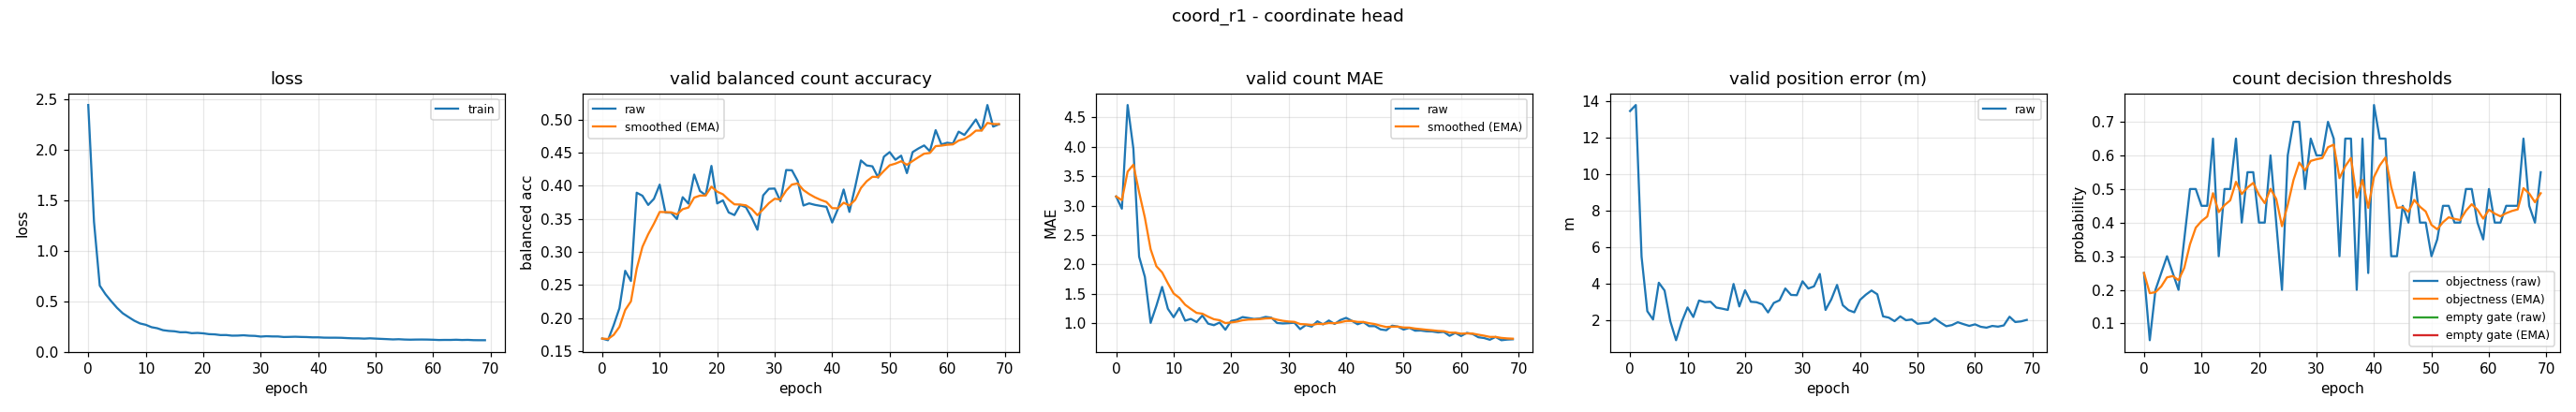

The data file committed next to this chart (first rows):
epoch, train_loss, valid_bal, valid_bal_smoothed, valid_mae, valid_mae_smoothed, valid_error_m, valid_threshold, valid_threshold_smoothed, valid_empty_threshold, valid_empty_threshold_smoothed
0, 2.442, 0.1692, 0.1692, 3.154, 3.154, 13.47, 0.25, 0.25, nan, nan
1, 1.286, 0.1667, 0.1684, 2.947, 3.092, 13.8, 0.05, 0.19, nan, nan
2, 0.656, 0.1894, 0.1747, 4.71, 3.577, 5.486, 0.2, 0.193, nan, nan
3, 0.5705, 0.2151, 0.1868, 3.968, 3.695, 2.501, 0.25, 0.2101, nan, nan
4, 0.5011, 0.2715, 0.2122, 2.13, 3.225, 2.044, 0.3, 0.2371, nan, nan
5, 0.4362, 0.2561, 0.2254, 1.787, 2.794, 4.061, 0.25, 0.2409, nan, nan
6, 0.3822, 0.3894, 0.2746, 1.005, 2.257, 3.632, 0.2, 0.2287, nan, nan
7, 0.345, 0.3849, 0.3077, 1.295, 1.969, 1.947, 0.35, 0.2651, nan, nan
8, 0.3091, 0.371, 0.3267, 1.617, 1.863, 0.9105, 0.5, 0.3355, nan, nan
9, 0.2817, 0.3802, 0.3427, 1.245, 1.678, 1.926, 0.5, 0.3849, nan, nan
10, 0.2683, 0.4016, 0.3604, 1.101, 1.505, 2.705, 0.45, 0.4044, nan, nan
11, 0.2449, 0.3595, 0.3601, 1.258, 1.431, 2.183, 0.45, 0.4181, nan, nan
12, 0.2341, 0.3592, 0.3599, 1.043, 1.314, 3.086, 0.65, 0.4877, nan, nan
13, 0.2151, 0.3496, 0.3568, 1.072, 1.242, 2.998, 0.3, 0.4314, nan, nan
14, 0.2077, 0.3827, 0.3646, 1.019, 1.175, 3.018, 0.5, 0.452, nan, nan
15, 0.2041, 0.373, 0.3671, 1.13, 1.161, 2.7, 0.5, 0.4664, nan, nan
16, 0.1945, 0.4169, 0.382, 0.992, 1.111, 2.641, 0.65, 0.5215, nan, nan
17, 0.1951, 0.3921, 0.385, 0.9654, 1.067, 2.571, 0.4, 0.485, nan, nan
18, 0.1854, 0.3856, 0.3852, 1.011, 1.05, 3.993, 0.55, 0.5045, nan, nan
19, 0.1879, 0.4299, 0.3986, 0.8883, 1.002, 2.76, 0.55, 0.5182, nan, nan
20, 0.1838, 0.3733, 0.391, 1.037, 1.012, 3.648, 0.4, 0.4827, nan, nan
21, 0.1758, 0.3779, 0.3871, 1.059, 1.026, 3.018, 0.4, 0.4579, nan, nan
22, 0.1737, 0.3596, 0.3788, 1.104, 1.049, 2.992, 0.6, 0.5005, nan, nan
23, 0.1667, 0.3557, 0.3719, 1.088, 1.061, 2.878, 0.4, 0.4704, nan, nan
24, 0.1671, 0.3709, 0.3716, 1.072, 1.064, 2.433, 0.2, 0.3893, nan, nan
25, 0.161, 0.3675, 0.3704, 1.08, 1.069, 2.954, 0.6, 0.4525, nan, nan
26, 0.1616, 0.352, 0.3649, 1.106, 1.08, 3.099, 0.7, 0.5267, nan, nan
27, 0.1648, 0.3335, 0.3555, 1.093, 1.084, 3.745, 0.7, 0.5787, nan, nan
28, 0.1603, 0.3854, 0.3645, 1.003, 1.06, 3.393, 0.5, 0.5551, nan, nan
29, 0.1586, 0.3954, 0.3737, 0.9947, 1.04, 3.378, 0.65, 0.5836, nan, nan
30, 0.1518, 0.3957, 0.3803, 1.0, 1.028, 4.139, 0.6, 0.5885, nan, nan
31, 0.1555, 0.3767, 0.3792, 1.008, 1.022, 3.743, 0.6, 0.5919, nan, nan
32, 0.1532, 0.4237, 0.3926, 0.8989, 0.9851, 3.864, 0.7, 0.6244, nan, nan
33, 0.153, 0.4233, 0.4018, 0.9681, 0.98, 4.541, 0.65, 0.6321, nan, nan
34, 0.1476, 0.4073, 0.4035, 0.9415, 0.9685, 2.569, 0.3, 0.5324, nan, nan
35, 0.1487, 0.3701, 0.3935, 1.032, 0.9875, 3.148, 0.65, 0.5677, nan, nan
36, 0.1503, 0.3733, 0.3874, 0.9787, 0.9849, 3.94, 0.65, 0.5924, nan, nan
37, 0.1481, 0.3711, 0.3825, 1.045, 1.003, 2.827, 0.2, 0.4747, nan, nan
38, 0.1471, 0.3696, 0.3786, 0.9867, 0.9981, 2.557, 0.65, 0.5273, nan, nan
39, 0.1442, 0.3682, 0.3755, 1.053, 1.015, 2.44, 0.25, 0.4441, nan, nan
40, 0.1444, 0.3444, 0.3662, 1.09, 1.037, 3.12, 0.75, 0.5359, nan, nan
41, 0.1413, 0.365, 0.3658, 1.04, 1.038, 3.404, 0.65, 0.5701, nan, nan
42, 0.1407, 0.3943, 0.3744, 0.9814, 1.021, 3.634, 0.65, 0.5941, nan, nan
43, 0.1407, 0.3604, 0.3702, 1.019, 1.02, 3.428, 0.3, 0.5059, nan, nan
44, 0.1398, 0.3982, 0.3786, 0.9495, 0.9991, 2.218, 0.3, 0.4441, nan, nan
45, 0.1368, 0.4382, 0.3965, 0.9495, 0.9842, 2.148, 0.45, 0.4459, nan, nan
46, 0.1345, 0.4307, 0.4067, 0.8936, 0.957, 1.955, 0.4, 0.4321, nan, nan
47, 0.1341, 0.4293, 0.4135, 0.8803, 0.934, 2.217, 0.55, 0.4675, nan, nan
48, 0.1315, 0.4123, 0.4131, 0.9574, 0.941, 2.006, 0.4, 0.4472, nan, nan
49, 0.1347, 0.4439, 0.4224, 0.9415, 0.9412, 2.046, 0.4, 0.4331, nan, nan
50, 0.1316, 0.4508, 0.4309, 0.891, 0.9261, 1.809, 0.3, 0.3931, nan, nan
51, 0.129, 0.4392, 0.4334, 0.9202, 0.9243, 1.845, 0.35, 0.3802, nan, nan
52, 0.1265, 0.4454, 0.437, 0.8723, 0.9087, 1.869, 0.45, 0.4011, nan, nan
53, 0.1237, 0.419, 0.4316, 0.875, 0.8986, 2.105, 0.45, 0.4158, nan, nan
54, 0.1257, 0.4508, 0.4374, 0.8617, 0.8875, 1.876, 0.4, 0.4111, nan, nan
55, 0.1226, 0.4563, 0.443, 0.859, 0.879, 1.678, 0.4, 0.4077, nan, nan
56, 0.1212, 0.4608, 0.4484, 0.8431, 0.8682, 1.742, 0.5, 0.4354, nan, nan
57, 0.1223, 0.4521, 0.4495, 0.8511, 0.8631, 1.897, 0.5, 0.4548, nan, nan
58, 0.1228, 0.4839, 0.4598, 0.7846, 0.8395, 1.791, 0.4, 0.4384, nan, nan
59, 0.1222, 0.4624, 0.4606, 0.8351, 0.8382, 1.695, 0.35, 0.4118, nan, nan
... 10 more rows
